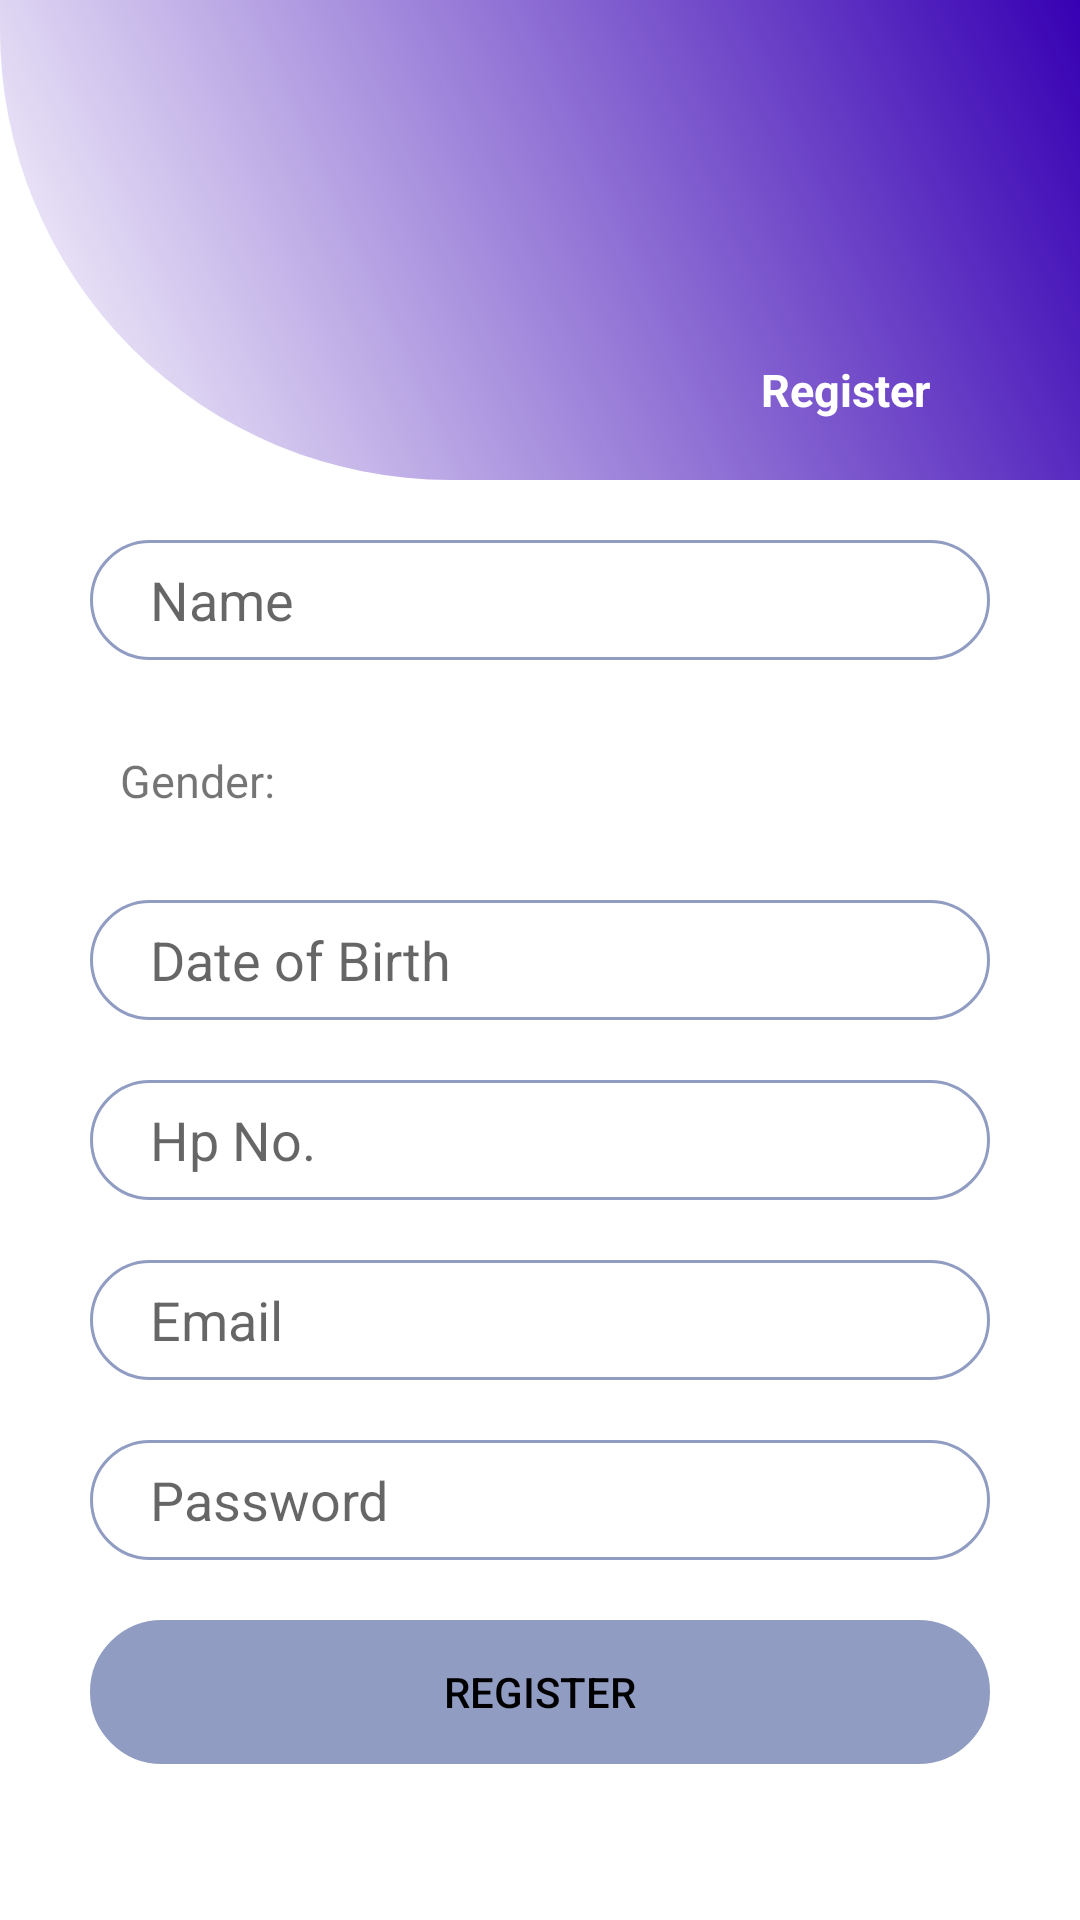

Here is an Android app screen rendered from its layout file. Give the layout XML and the strings, colors and styles it references.
<!-- AndroidManifest.xml: application theme Theme.FriendManagement -->
<!-- res/layout/activity_register.xml -->
<?xml version="1.0" encoding="utf-8"?>
<LinearLayout xmlns:android="http://schemas.android.com/apk/res/android"
    xmlns:app="http://schemas.android.com/apk/res-auto"
    xmlns:tools="http://schemas.android.com/tools"
    android:layout_width="match_parent"
    android:layout_height="match_parent"
    android:orientation="vertical"
    tools:context=".activities.RegisterActivity">
    <RelativeLayout
        android:layout_width="match_parent"
        android:layout_height="0dp"
        android:layout_weight="1"
        android:background="@drawable/rounded_shape">

        <ImageButton
            android:layout_width="wrap_content"
            android:layout_height="wrap_content"
            android:background="@drawable/ic_baseline_arrow_back"
            android:layout_margin="10dp"
            android:id="@+id/buttonBack" />

        <TextView
            android:layout_width="match_parent"
            android:layout_height="match_parent"
            android:gravity="bottom|right"
            android:text="Register"
            android:textStyle="bold"
            android:textColor="@color/white"
            android:textSize="15dp"
            android:paddingBottom="20dp"
            android:paddingRight="50dp"
            />
    </RelativeLayout>

    <RelativeLayout
        android:layout_width="match_parent"
        android:layout_height="0dp"
        android:layout_weight="3"
        android:gravity="center_horizontal">

        <EditText
            android:layout_width="wrap_content"
            android:layout_height="wrap_content"
            android:hint="Name"
            android:width="300dp"
            android:background="@drawable/input_rounded_shape"
            android:layout_marginTop="20dp"
            android:id="@+id/inputName"
            />

        <TextView
            android:layout_width="wrap_content"
            android:layout_height="wrap_content"
            android:text="Gender:"
            android:width="100dp"
            android:layout_marginTop="20dp"
            android:padding="10dp"
            android:textSize="15dp"
            android:layout_below="@+id/inputName"
            android:id="@+id/labelGender"
            />
        <Spinner
            android:layout_width="wrap_content"
            android:layout_height="wrap_content"
            android:hint="Gender"
            android:width="200dp"
            android:background="@drawable/input_rounded_shape"
            android:layout_marginTop="20dp"
            android:id="@+id/inputGender"
            android:layout_below="@+id/inputName"
            android:layout_toRightOf="@+id/labelGender"
            />

        <EditText
            android:layout_width="wrap_content"
            android:layout_height="wrap_content"
            android:hint="Date of Birth"
            android:width="300dp"
            android:background="@drawable/input_rounded_shape"
            android:layout_marginTop="20dp"
            android:id="@+id/inputBirthdate"
            android:layout_below="@+id/inputGender"
            />

        <EditText
            android:layout_width="wrap_content"
            android:layout_height="wrap_content"
            android:hint="Hp No."
            android:width="300dp"
            android:background="@drawable/input_rounded_shape"
            android:layout_marginTop="20dp"
            android:id="@+id/inputPhoneNo"
            android:layout_below="@+id/inputBirthdate"
            />

        <EditText
            android:layout_width="wrap_content"
            android:layout_height="wrap_content"
            android:hint="Email"
            android:width="300dp"
            android:background="@drawable/input_rounded_shape"
            android:layout_marginTop="20dp"
            android:id="@+id/inputEmail"
            android:layout_below="@+id/inputPhoneNo"
            />

        <EditText
            android:layout_width="wrap_content"
            android:layout_height="wrap_content"
            android:hint="Password"
            android:inputType="textPassword"
            android:width="300dp"
            android:background="@drawable/input_rounded_shape"
            android:layout_marginTop="20dp"
            android:id="@+id/inputPassword"
            android:layout_below="@+id/inputEmail"
            />

        <Button
            android:layout_width="wrap_content"
            android:layout_height="wrap_content"
            android:text="Register"
            android:width="300dp"
            android:layout_marginTop="20dp"
            android:background="@drawable/button_rounded_shape"
            android:backgroundTint="@color/secondary"
            android:textColor="@color/black"
            android:layout_below="@id/inputPassword"
            android:id="@+id/buttonRegister"
            />
    </RelativeLayout>
</LinearLayout>
<!-- resources referenced by this layout -->
<resources>
  <color name="black">#FF000000</color>
  <color name="secondary">#909CC2</color>
  <color name="white">#FFFFFFFF</color>
  <!-- drawable button_rounded_shape (drawable) -->
  <?xml version="1.0" encoding="utf-8"?>
  <shape xmlns:android="http://schemas.android.com/apk/res/android"
      android:shape="rectangle"
      android:padding="10dp">
  
      <padding android:left="20dp"
          android:right="20dp" />
      <solid android:color="@color/secondary" />
      <corners
          android:bottomRightRadius="15dp"
          android:bottomLeftRadius="15dp"
          android:topLeftRadius="15dp"
          android:topRightRadius="15dp" />
      <stroke android:width="20dp" android:color="@color/white" />
  </shape>
  <!-- drawable input_rounded_shape (drawable) -->
  <?xml version="1.0" encoding="utf-8"?>
  <shape xmlns:android="http://schemas.android.com/apk/res/android"
      android:shape="rectangle"
      android:padding="10dp">
  
      <padding android:left="20dp"
          android:right="20dp" />
  
      <solid android:color="#FFFFFF" />
      <stroke android:color="@color/secondary"
          android:width="1dp" />
      <corners
          android:bottomRightRadius="20dp"
          android:bottomLeftRadius="20dp"
          android:topLeftRadius="20dp"
          android:topRightRadius="20dp" />
  
      <size android:height="40dp" />
  </shape>
  <!-- drawable rounded_shape (drawable) -->
  <?xml version="1.0" encoding="utf-8"?>
  <shape xmlns:android="http://schemas.android.com/apk/res/android"
      android:shape="rectangle" >
  
      
      <corners
          android:bottomLeftRadius="150dp" />
      <gradient
          android:startColor="@color/purple_700"
          android:angle="225"
          />
      
  
      <size
          android:height="500dp"
          android:width="500dp" />
      
  </shape>
  <style name="Theme.FriendManagement" parent="Theme.MaterialComponents.DayNight.DarkActionBar">
          
          <item name="colorPrimary">@color/purple_500</item>
          <item name="colorPrimaryVariant">@color/purple_700</item>
          <item name="colorOnPrimary">@color/white</item>
          
          <item name="colorSecondary">@color/teal_200</item>
          <item name="colorSecondaryVariant">@color/teal_700</item>
          <item name="colorOnSecondary">@color/black</item>
          
          <item name="android:statusBarColor">?attr/colorPrimaryVariant</item>
          
      </style>
  <color name="purple_700">#FF3700B3</color>
  <color name="purple_500">#FF6200EE</color>
  <color name="teal_200">#FF03DAC5</color>
  <color name="teal_700">#FF018786</color>
</resources>
